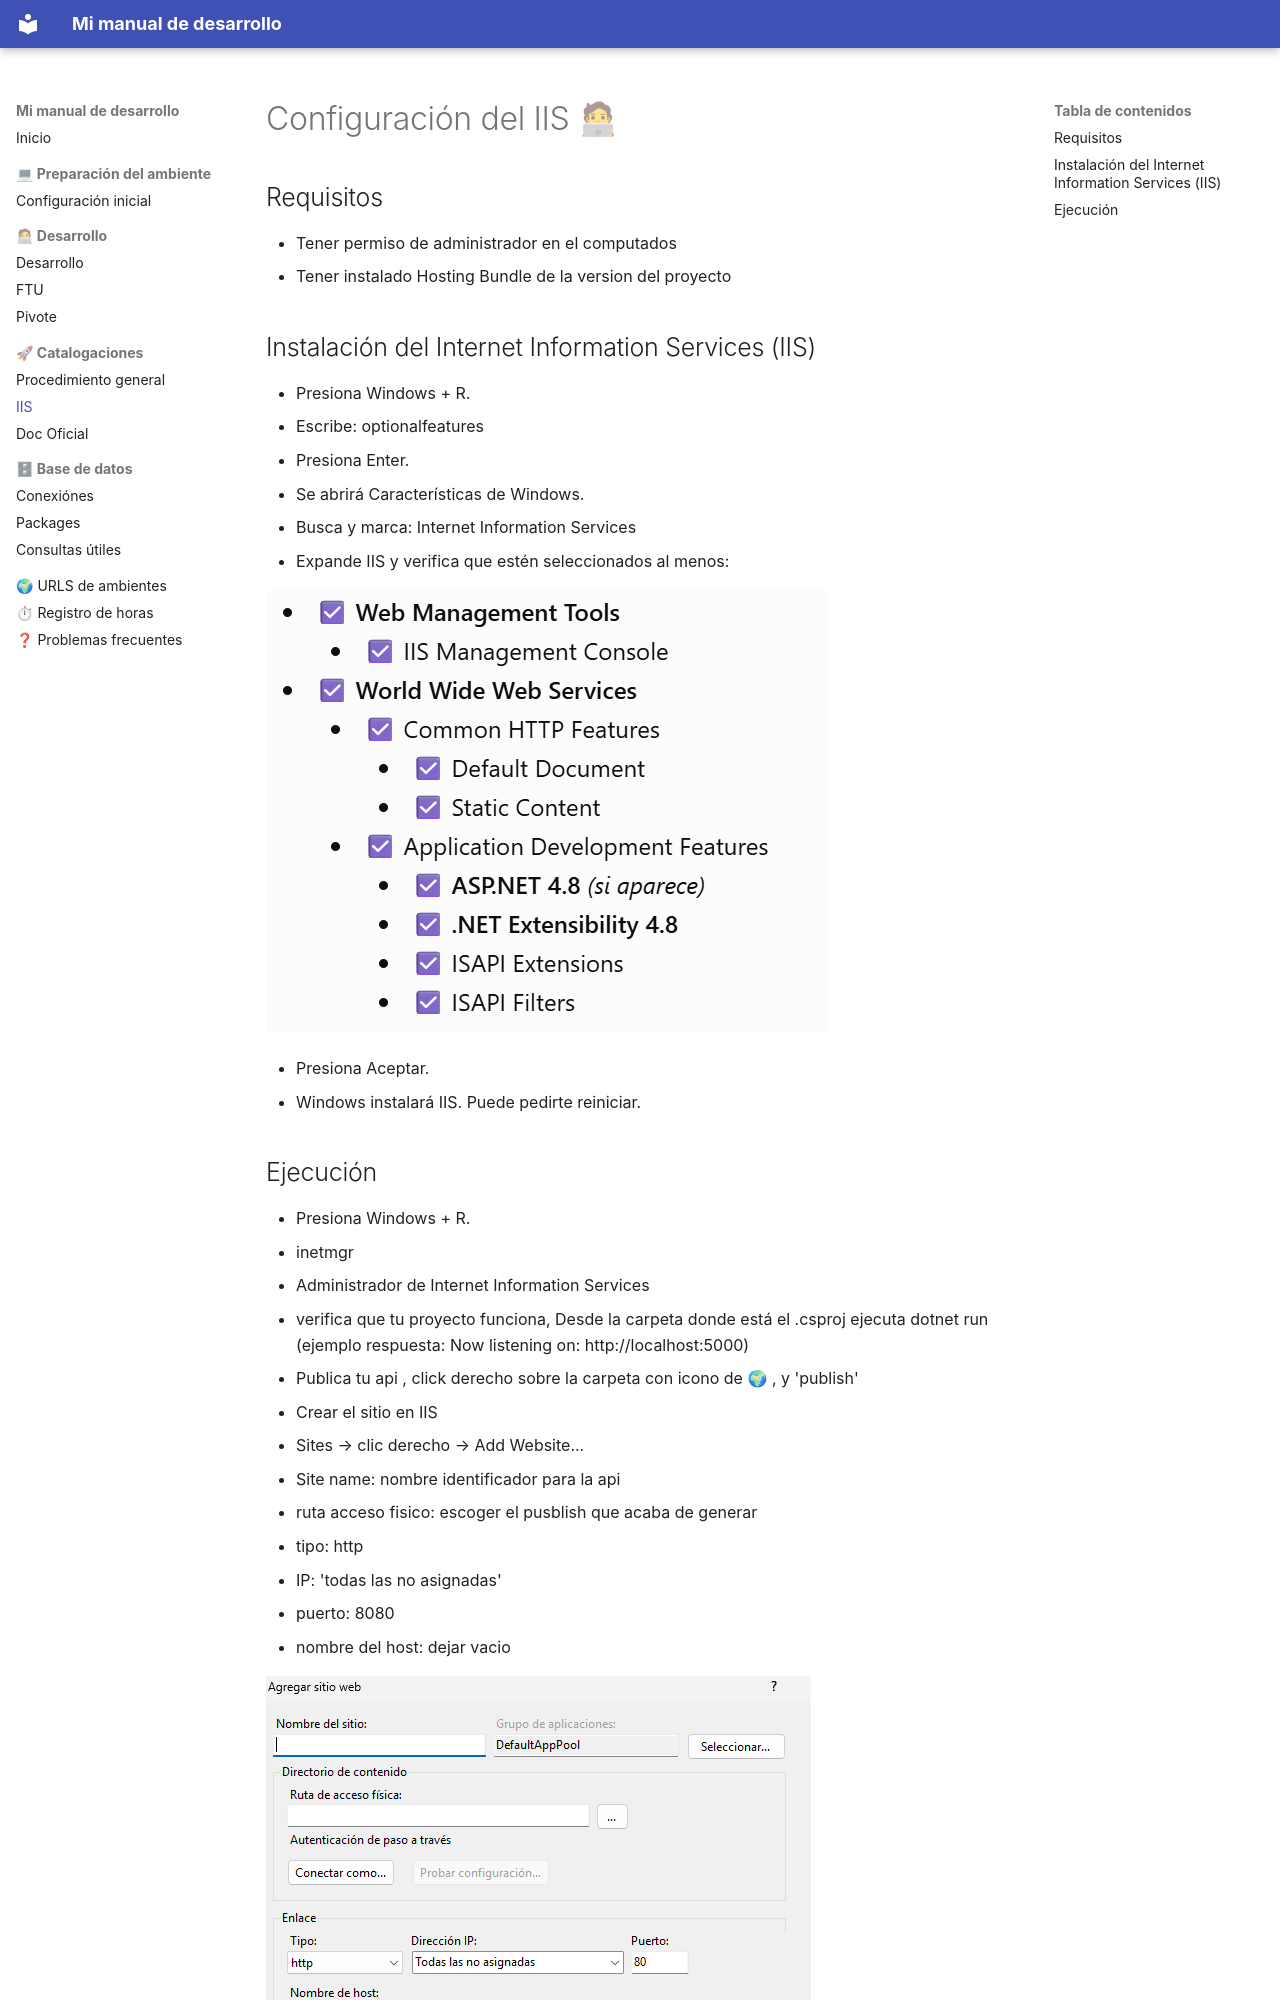

repository: Mayrenejose/documentacion-desarrolladores · page: catalogacion/iis/index.html · generator: mkdocs

# Configuración del IIS 🧑💻
## Requisitos

- Tener permiso de administrador en el computados
- Tener instalado Hosting Bundle de la version del proyecto

## Instalación del Internet Information Services (IIS)

- Presiona Windows + R.
- Escribe: optionalfeatures 
- Presiona Enter.
- Se abrirá Características de Windows.
- Busca y marca: Internet Information Services
- Expande IIS y verifica que estén seleccionados al menos:  

![img1](../img/img1.png)


- Presiona Aceptar.
- Windows instalará IIS. Puede pedirte reiniciar.
